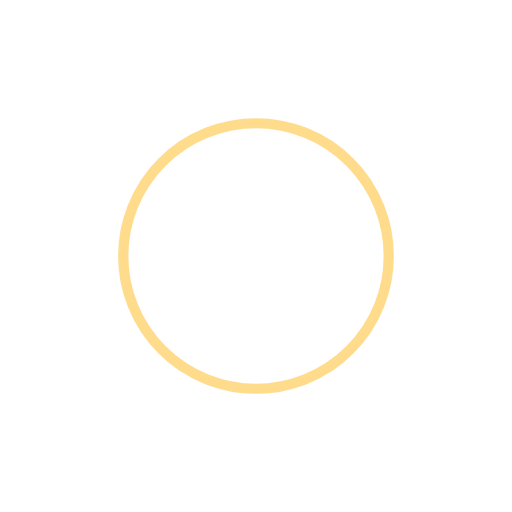
t = 0.00 s
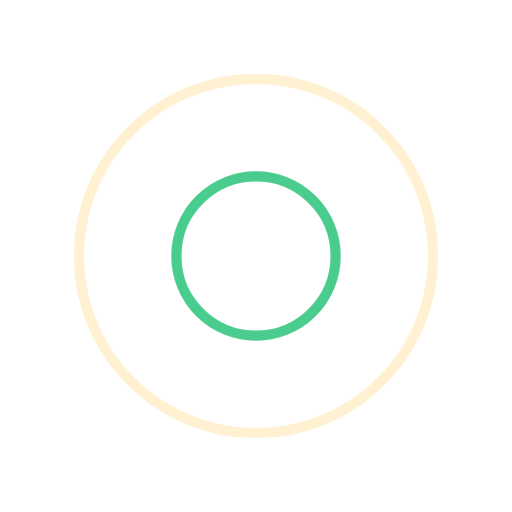
t = 0.25 s
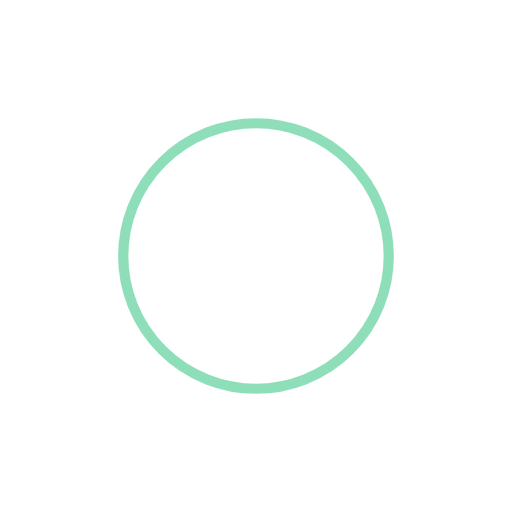
t = 0.50 s
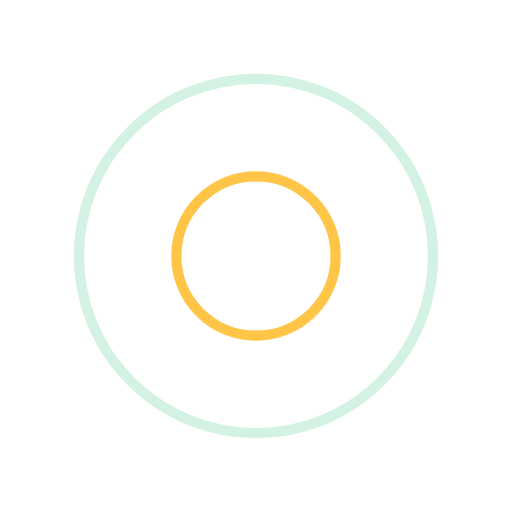
t = 0.75 s

The animated SVG that drew these frames (rendered in a browser with its animation timeline set to each time). Animation: 4 SMIL elements (animate=4); one cycle of 1.00 s, repeats indefinitely.

<?xml version="1.0" encoding="utf-8"?>
<svg xmlns="http://www.w3.org/2000/svg" xmlns:xlink="http://www.w3.org/1999/xlink" style="margin: auto; background: none; display: block; shape-rendering: auto;" width="200px" height="200px" viewBox="0 0 100 100" preserveAspectRatio="xMidYMid">
<circle cx="50" cy="50" r="0" fill="none" stroke="#1dbf73" stroke-width="2">
  <animate attributeName="r" repeatCount="indefinite" dur="1s" values="0;40" keyTimes="0;1" keySplines="0 0.2 0.8 1" calcMode="spline" begin="0s"></animate>
  <animate attributeName="opacity" repeatCount="indefinite" dur="1s" values="1;0" keyTimes="0;1" keySplines="0.2 0 0.8 1" calcMode="spline" begin="0s"></animate>
</circle><circle cx="50" cy="50" r="0" fill="none" stroke="#ffb71a" stroke-width="2">
  <animate attributeName="r" repeatCount="indefinite" dur="1s" values="0;40" keyTimes="0;1" keySplines="0 0.2 0.8 1" calcMode="spline" begin="-0.5s"></animate>
  <animate attributeName="opacity" repeatCount="indefinite" dur="1s" values="1;0" keyTimes="0;1" keySplines="0.2 0 0.8 1" calcMode="spline" begin="-0.5s"></animate>
</circle>
<!-- [ldio] generated by https://loading.io/ --></svg>